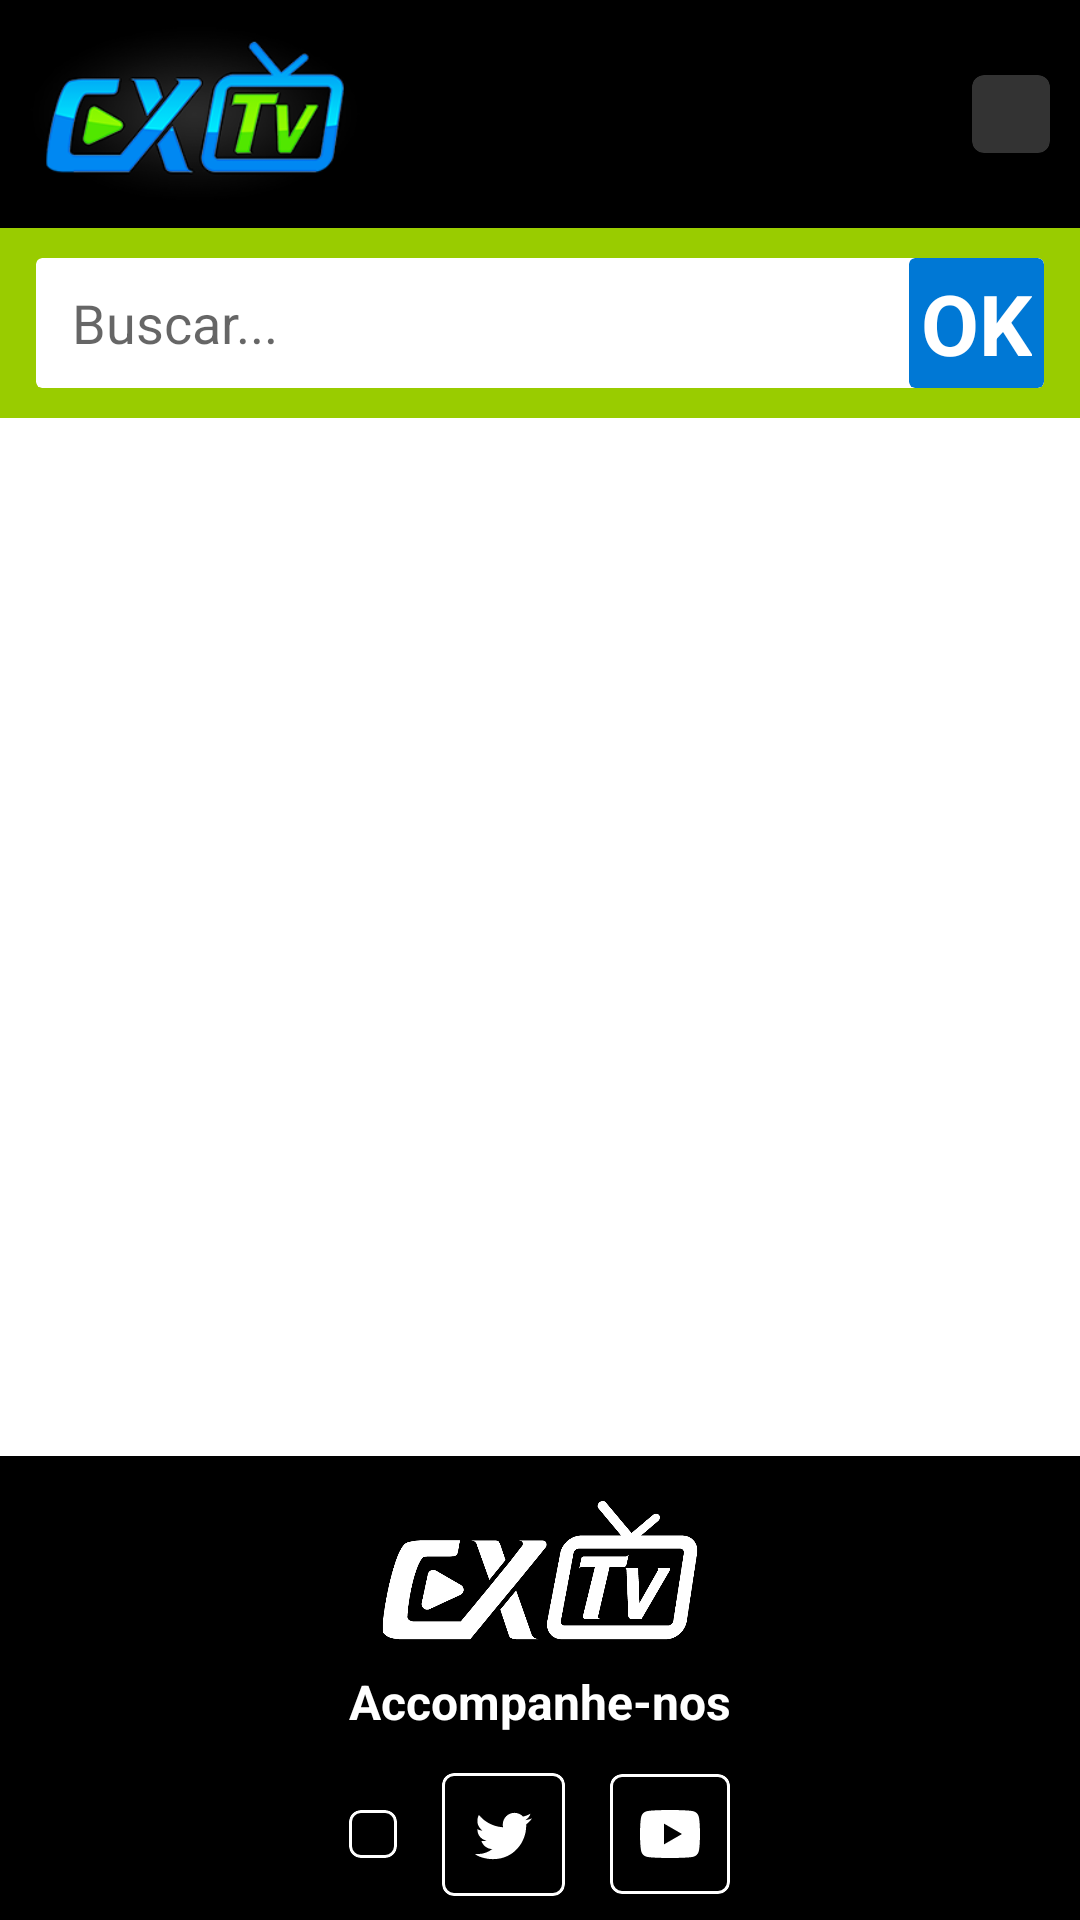

This screen was rendered from an Android layout file. Write that file and the resources it references.
<!-- AndroidManifest.xml: application theme Theme.Leadforce -->
<!-- res/layout/clinet_layout.xml -->
<?xml version="1.0" encoding="utf-8"?>
<RelativeLayout xmlns:android="http://schemas.android.com/apk/res/android"
    android:layout_width="match_parent"
    android:layout_height="match_parent"
    xmlns:app="http://schemas.android.com/apk/res-auto">


    <LinearLayout
        android:layout_width="match_parent"
        android:orientation="vertical"
        android:layout_height="wrap_content">


        <LinearLayout
            android:layout_width="match_parent"
            android:orientation="horizontal"
            android:background="@color/black"
            android:paddingVertical="8dp"
            android:gravity="center_vertical"

            android:layout_height="wrap_content">

           <ImageView
               android:layout_width="110dp"
               android:layout_height="60dp"
               android:layout_marginHorizontal="10dp"
               android:src="@drawable/logo_header"
               />

            <View
                android:layout_width="0dp"
                android:layout_height="0dp"
                android:layout_weight="1"
                />


               <com.google.android.material.card.MaterialCardView
                   android:layout_width="wrap_content"
                   android:layout_marginHorizontal="10dp"
                   app:cardBackgroundColor="#333333"
                   android:layout_height="wrap_content"

                   >


                   <ImageButton
                       android:layout_width="wrap_content"
                       android:layout_height="wrap_content"
                       android:layout_margin="13dp"

                       android:src="@drawable/ic_baseline_menu_24"
                       android:background="?attr/selectableItemBackgroundBorderless"
                       app:tint="@color/white" />
               </com.google.android.material.card.MaterialCardView>


        </LinearLayout>

        <LinearLayout
            android:layout_width="match_parent"
            android:paddingVertical="10dp"
            android:background="@android:color/holo_green_light"
            android:layout_height="wrap_content">


            <androidx.cardview.widget.CardView
                android:layout_width="match_parent"
                app:cardElevation="0dp"
                android:elevation="0dp"
                android:layout_marginHorizontal="12dp"

                android:layout_height="wrap_content">


                <RelativeLayout
                    android:layout_width="match_parent"
                    android:orientation="horizontal"
                    android:layout_height="wrap_content">
                    <EditText
                        android:layout_width="wrap_content"
                        android:background="@null"
                        android:layout_centerVertical="true"
                        android:layout_alignParentLeft="true"
                        android:id="@+id/editText"
                        android:layout_toStartOf="@id/btn"
                        android:paddingVertical="5dp"

                        android:hint="Buscar..."
                        android:layout_marginStart="12dp"
                        android:backgroundTint="@null"
                        android:layout_height="wrap_content"
                        />
                    <androidx.cardview.widget.CardView
                        android:layout_width="wrap_content"
                        app:cardElevation="0dp"
                        android:id="@+id/btn"
                        android:layout_alignParentRight="true"
                        android:elevation="0dp"
                        app:cardBackgroundColor="#0078d5"
                        android:layout_height="wrap_content">

                        <TextView
                            android:layout_width="wrap_content"
                            android:layout_height="wrap_content"
                            android:text="OK"
                            android:textStyle="bold"

                            android:layout_marginHorizontal="4dp"
                            android:layout_marginVertical="3dp"
                            android:textSize="28sp"
                            android:textColor="@color/white"
                            />

                    </androidx.cardview.widget.CardView>


                </RelativeLayout>



            </androidx.cardview.widget.CardView>






        </LinearLayout>




    </LinearLayout>






    <LinearLayout
        android:layout_width="match_parent"
        android:orientation="vertical"
        android:layout_alignParentBottom="true"
        android:layout_height="wrap_content">


        <LinearLayout
            android:layout_width="match_parent"
            android:orientation="vertical"
            android:background="@color/black"
            android:layout_gravity="center"
            android:paddingVertical="8dp"
            android:gravity="center"

            android:layout_height="wrap_content">

            <ImageView
                android:layout_width="110dp"
                android:layout_height="60dp"
                android:layout_marginHorizontal="10dp"
                android:src="@drawable/logo_white"
                />




            <TextView
                android:layout_width="wrap_content"
                android:layout_height="wrap_content"
                android:text="Accompanhe-nos"
                android:textStyle="bold"
                android:layout_marginHorizontal="4dp"
                android:layout_marginVertical="3dp"
                android:textSize="16sp"
                android:textColor="@color/white"
                />

            <LinearLayout
                android:layout_width="match_parent"
                android:orientation="horizontal"
                android:gravity="center"
                android:layout_marginTop="10dp"
                android:layout_height="wrap_content">
                <com.google.android.material.card.MaterialCardView
                    android:layout_width="wrap_content"
                    app:cardElevation="0dp"
                    android:layout_alignParentRight="true"
                    android:elevation="0dp"
                    app:strokeWidth="1dp"
                    app:strokeColor="@color/white"
                    app:cardBackgroundColor="@android:color/transparent"

                    android:layout_height="wrap_content">

                   <ImageView
                       android:layout_width="wrap_content"
                       android:layout_height="wrap_content"
                       app:tint="@color/white"
                       android:padding="8dp"
                       android:src="@drawable/facebook"
                       />
                </com.google.android.material.card.MaterialCardView>
                <com.google.android.material.card.MaterialCardView
                    android:layout_width="wrap_content"
                    app:cardElevation="0dp"
                    android:layout_alignParentRight="true"
                    android:elevation="0dp"
                    app:strokeWidth="1dp"
                    android:layout_marginHorizontal="15dp"
                    app:strokeColor="@color/white"
                    app:cardBackgroundColor="@android:color/transparent"

                    android:layout_height="wrap_content">

                   <ImageView
                       android:layout_width="wrap_content"
                       android:layout_height="wrap_content"
                       app:tint="@color/white"
                       android:padding="8dp"
                       android:src="@drawable/_twitter"
                       />
                </com.google.android.material.card.MaterialCardView>
                <com.google.android.material.card.MaterialCardView
                    android:layout_width="wrap_content"
                    app:cardElevation="0dp"
                    android:layout_alignParentRight="true"
                    android:elevation="0dp"

                    app:strokeWidth="1dp"
                    app:strokeColor="@color/white"
                    app:cardBackgroundColor="@android:color/transparent"

                    android:layout_height="wrap_content">

                   <ImageView
                       android:layout_width="wrap_content"
                       android:layout_height="wrap_content"
                       app:tint="@color/white"
                       android:padding="8dp"
                       android:src="@drawable/_youtube"
                       />
                </com.google.android.material.card.MaterialCardView>

            </LinearLayout>

        </LinearLayout>


    </LinearLayout>

</RelativeLayout>
<!-- resources referenced by this layout -->
<resources>
  <color name="black">#FF000000</color>
  <color name="white">#FFFFFFFF</color>
  <!-- drawable _twitter (drawable) -->
  <vector xmlns:android="http://schemas.android.com/apk/res/android"
      android:width="25dp"
      android:height="25dp"
      android:viewportWidth="50"
      android:viewportHeight="50">
    <path
        android:pathData="M44,14.215c-1.045,1.562 -2.368,2.935 -3.892,4.035c0.015,0.335 0.022,0.671 0.022,1.008c0,10.302 -7.839,22.181 -22.179,22.181c-4.403,0 -10.141,-1.542 -11.951,-3.502c0.611,0.073 1.232,0.11 1.86,0.11c3.654,0 7.015,-1.247 9.682,-3.338c-3.411,-0.063 -6.29,-2.318 -7.283,-5.415c1.552,0.244 3.521,-0.134 3.521,-0.134s-6.096,-1.046 -6.254,-7.741c1.763,1.022 3.531,0.975 3.531,0.975s-3.516,-2.164 -3.467,-6.488c0.029,-2.55 1.054,-3.921 1.054,-3.921c6.661,8.202 16.069,8.146 16.069,8.146s-0.202,-1.165 -0.202,-1.776c0,-4.304 3.49,-7.796 7.796,-7.796c2.242,0 4.268,0.947 5.69,2.463c1.777,-0.351 3.446,-1 4.951,-1.893c-0.68,2.723 -3.427,4.313 -3.427,4.313S41.873,15.182 44,14.215z"
        android:fillColor="#000000"/>
  </vector>
  <!-- drawable _youtube (drawable) -->
  <vector xmlns:android="http://schemas.android.com/apk/res/android"
      android:width="24dp"
      android:height="24dp"
      android:viewportWidth="24"
      android:viewportHeight="24">
    <path
        android:pathData="M21.582,6.186c-0.23,-0.86 -0.908,-1.538 -1.768,-1.768C18.254,4 12,4 12,4S5.746,4 4.186,4.418c-0.86,0.23 -1.538,0.908 -1.768,1.768C2,7.746 2,12 2,12s0,4.254 0.418,5.814c0.23,0.86 0.908,1.538 1.768,1.768C5.746,20 12,20 12,20s6.254,0 7.814,-0.418c0.861,-0.23 1.538,-0.908 1.768,-1.768C22,16.254 22,12 22,12S22,7.746 21.582,6.186zM10,15.464V8.536L16,12L10,15.464z"
        android:fillColor="#000000"/>
  </vector>
  <!-- drawable logo_header: webp bitmap (drawable, 18022 bytes) -->
  <!-- drawable logo_white: png bitmap (drawable, 36108 bytes) -->
  <style name="Theme.Leadforce" parent="Theme.MaterialComponents.DayNight.NoActionBar">
          
          <item name="colorPrimary">@color/blueColor</item>
          <item name="colorPrimaryVariant">@color/blueColor</item>
          <item name="colorOnPrimary">@color/white</item>
          
          <item name="colorSecondary">@color/blueColor</item>
          <item name="colorSecondaryVariant">@color/teal_700</item>
          <item name="colorOnSecondary">@color/black</item>
          
          <item name="android:statusBarColor" tools:targetApi="l">?attr/colorPrimaryVariant</item>
          
      </style>
  <color name="blueColor">#0056FE</color>
  <color name="teal_700">#FF018786</color>
</resources>
